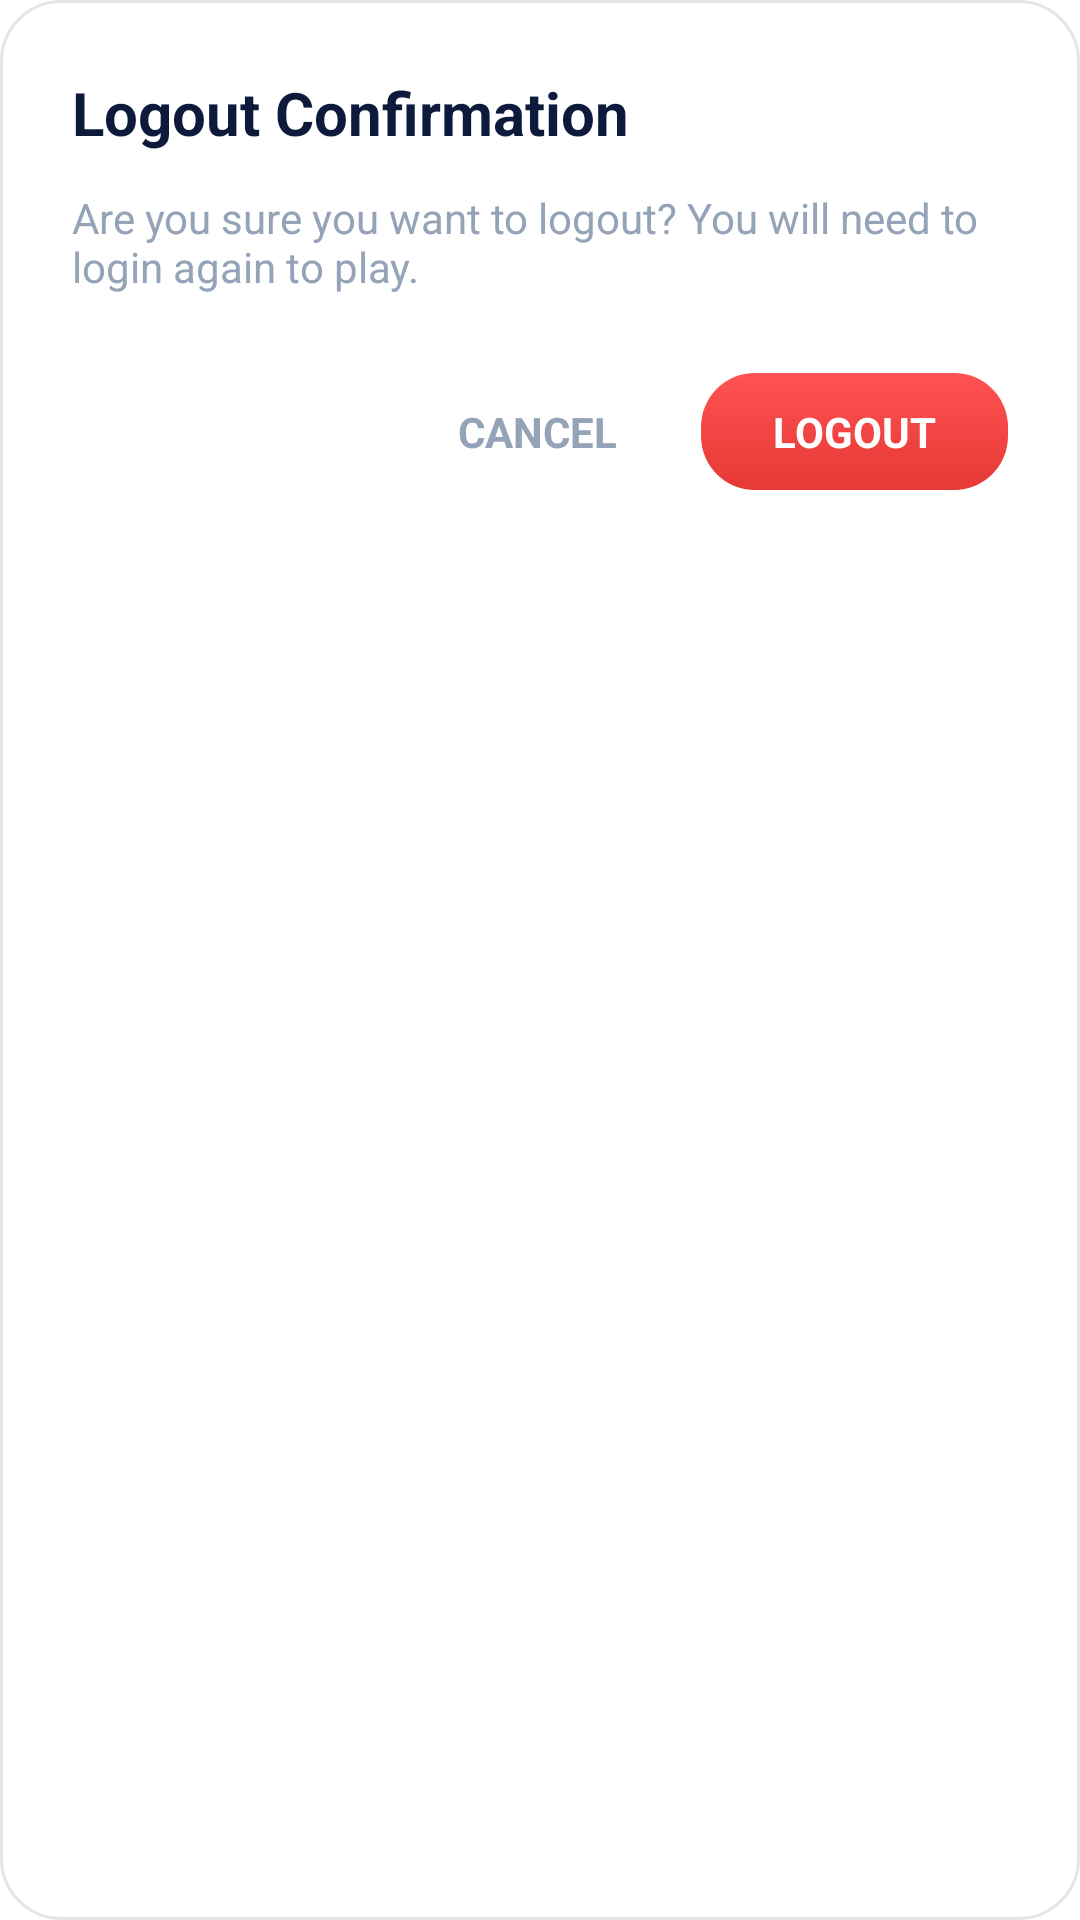

Write the Android layout XML for this screen, with the resource values it uses.
<!-- AndroidManifest.xml: application theme Theme.ZplHandCricket -->
<!-- res/layout/dialog_confirm_logout.xml -->
<?xml version="1.0" encoding="utf-8"?>
<LinearLayout xmlns:android="http://schemas.android.com/apk/res/android"
    android:layout_width="match_parent"
    android:layout_height="wrap_content"
    android:background="@drawable/bg_match_card"
    android:orientation="vertical"
    android:padding="24dp">

    <TextView
        android:layout_width="wrap_content"
        android:layout_height="wrap_content"
        android:text="Logout Confirmation"
        android:textColor="@color/ink"
        android:textSize="20sp"
        android:textStyle="bold" />

    <TextView
        android:layout_width="wrap_content"
        android:layout_height="wrap_content"
        android:layout_marginTop="12dp"
        android:text="Are you sure you want to logout? You will need to login again to play."
        android:textColor="@color/muted"
        android:textSize="14sp" />

    <LinearLayout
        android:layout_width="match_parent"
        android:layout_height="wrap_content"
        android:layout_marginTop="24dp"
        android:gravity="end"
        android:orientation="horizontal">

        <TextView
            android:id="@+id/btnCancel"
            android:layout_width="wrap_content"
            android:layout_height="wrap_content"
            android:padding="12dp"
            android:text="CANCEL"
            android:textColor="@color/muted"
            android:textSize="14sp"
            android:textStyle="bold" />

        <TextView
            android:id="@+id/btnConfirmLogout"
            android:layout_width="wrap_content"
            android:layout_height="wrap_content"
            android:layout_marginStart="16dp"
            android:background="@drawable/bg_cta_red"
            android:paddingHorizontal="24dp"
            android:paddingVertical="10dp"
            android:text="LOGOUT"
            android:textColor="#FFFFFF"
            android:textSize="14sp"
            android:textStyle="bold" />
    </LinearLayout>
</LinearLayout>
<!-- resources referenced by this layout -->
<resources>
  <color name="ink">#0E1A3B</color>
  <color name="muted">#94A3B8</color>
  <!-- drawable bg_cta_red (drawable) -->
  <?xml version="1.0" encoding="utf-8"?>
  <shape xmlns:android="http://schemas.android.com/apk/res/android" android:shape="rectangle">
      <gradient
          android:angle="270"
          android:startColor="#FF5252"
          android:endColor="#E53935"
          android:type="linear"/>
      <corners android:radius="18dp"/>
  </shape>
  <!-- drawable bg_match_card (drawable) -->
  <?xml version="1.0" encoding="utf-8"?>
  <shape xmlns:android="http://schemas.android.com/apk/res/android" android:shape="rectangle">
      <solid android:color="#FFFFFF"/>
      <corners android:radius="20dp"/>
      <stroke android:width="1dp" android:color="#1A000000"/>
  </shape>
  <style name="Theme.ZplHandCricket" parent="Theme.MaterialComponents.Light.NoActionBar">
          <item name="colorPrimary">@color/zpl_blue</item>
          <item name="colorPrimaryDark">@color/zpl_blue_dark</item>
          <item name="colorAccent">@color/zpl_red</item>
          <item name="android:statusBarColor">@color/zpl_blue_dark</item>
          <item name="android:windowLightStatusBar">false</item>
      </style>
  <color name="zpl_blue">#1D4ED8</color>
  <color name="zpl_blue_dark">#0F3BB0</color>
  <color name="zpl_red">#E63946</color>
</resources>
